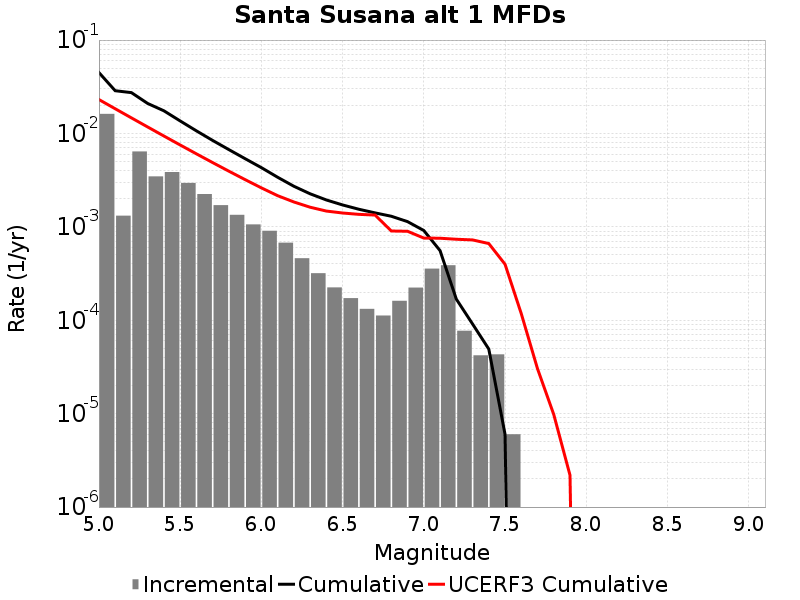

The file beside this chart, header and first rows:
Magnitude, Incremental Rate, Cumulative Rate, UCERF3 Cumulative Rate
5.05, 0.0162, 0.04488, 0.02307
5.15, 0.001317, 0.02868, 0.01839
5.25, 0.006414, 0.02736, 0.01468
5.35, 0.003469, 0.02095, 0.01173
5.45, 0.003861, 0.01748, 0.009389
5.55, 0.002953, 0.01362, 0.007528
5.65, 0.002245, 0.01066, 0.006051
5.75, 0.001707, 0.00842, 0.004877
5.85, 0.001345, 0.006713, 0.003944
5.95, 0.001062, 0.005368, 0.003203
6.05, 9.0772245E-4, 0.004306, 0.002615
6.15, 6.7703053E-4, 0.003398, 0.002157
6.25, 4.6138378E-4, 0.002721, 0.001847
6.35, 3.1895662E-4, 0.00226, 0.001623
6.45, 2.2467384E-4, 0.001941, 0.001476
6.55, 1.7251741E-4, 0.001716, 0.001407
6.65, 1.3239708E-4, 0.001544, 0.001361
6.75, 1.1233692E-4, 0.001411, 0.001337
6.85, 1.6148432E-4, 0.001299, 9.031434E-4
6.95, 2.2367084E-4, 0.001137, 8.9671335E-4
7.05, 3.5707094E-4, 9.137405E-4, 7.585398E-4
7.15, 3.881642E-4, 5.5666955E-4, 7.554823E-4
7.25, 7.7231634E-5, 1.6850539E-4, 7.367977E-4
7.35, 4.2126347E-5, 9.1273745E-5, 7.247438E-4
7.45, 4.3129352E-5, 4.9147402E-5, 6.626595E-4
7.55, 6.018049E-6, 6.018049E-6, 3.9765547E-4
7.65, 0.0, 0.0, 1.1759375E-4
7.75, 0.0, 0.0, 3.025073E-5
7.85, 0.0, 0.0, 9.786777E-6
7.95, 0.0, 0.0, 2.1893538E-6
8.05, 0.0, 0.0, 0.0
8.15, 0.0, 0.0, 0.0
8.25, 0.0, 0.0, 0.0
8.35, 0.0, 0.0, 0.0
8.45, 0.0, 0.0, 0.0
8.55, 0.0, 0.0, 0.0
8.65, 0.0, 0.0, 0.0
8.75, 0.0, 0.0, 0.0
8.85, 0.0, 0.0, 0.0
8.95, 0.0, 0.0, 0.0
9.05, 0.0, 0.0, 0.0
